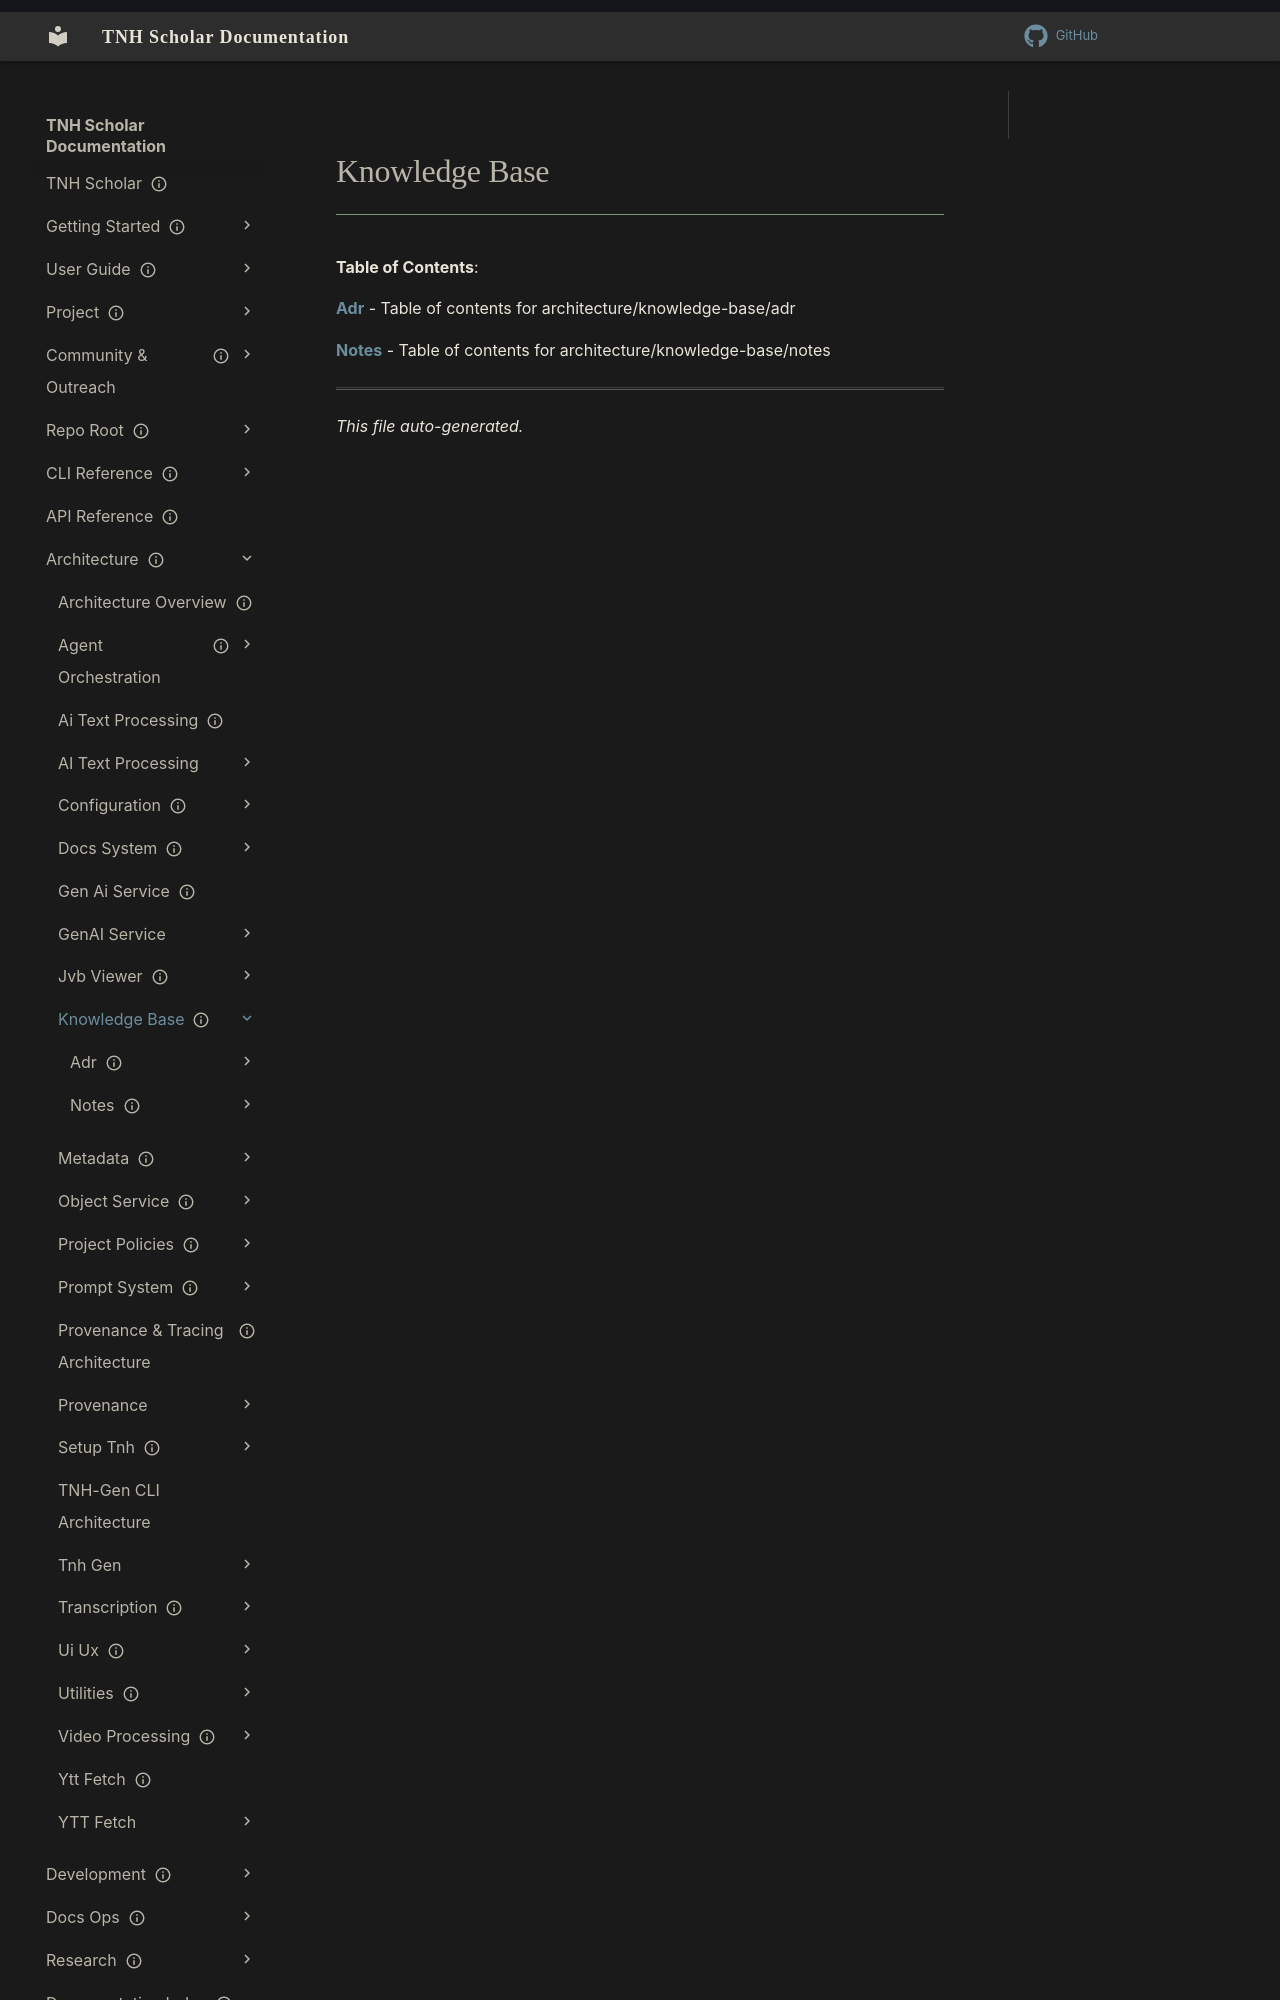

repository: aaronksolomon/tnh-scholar · page: architecture/knowledge-base/index.html · generator: mkdocs

---
title: "Knowledge Base"
description: "Table of contents for architecture/knowledge-base"
owner: ""
author: ""
status: current
created: "2026-10-31"
auto_generated: true
---

# Knowledge Base

**Table of Contents**:

<!-- To manually edit this file, update the front matter and keep `auto_generated: true` to allow regeneration. -->

**[Adr](adr/index.md)** - Table of contents for architecture/knowledge-base/adr

---
